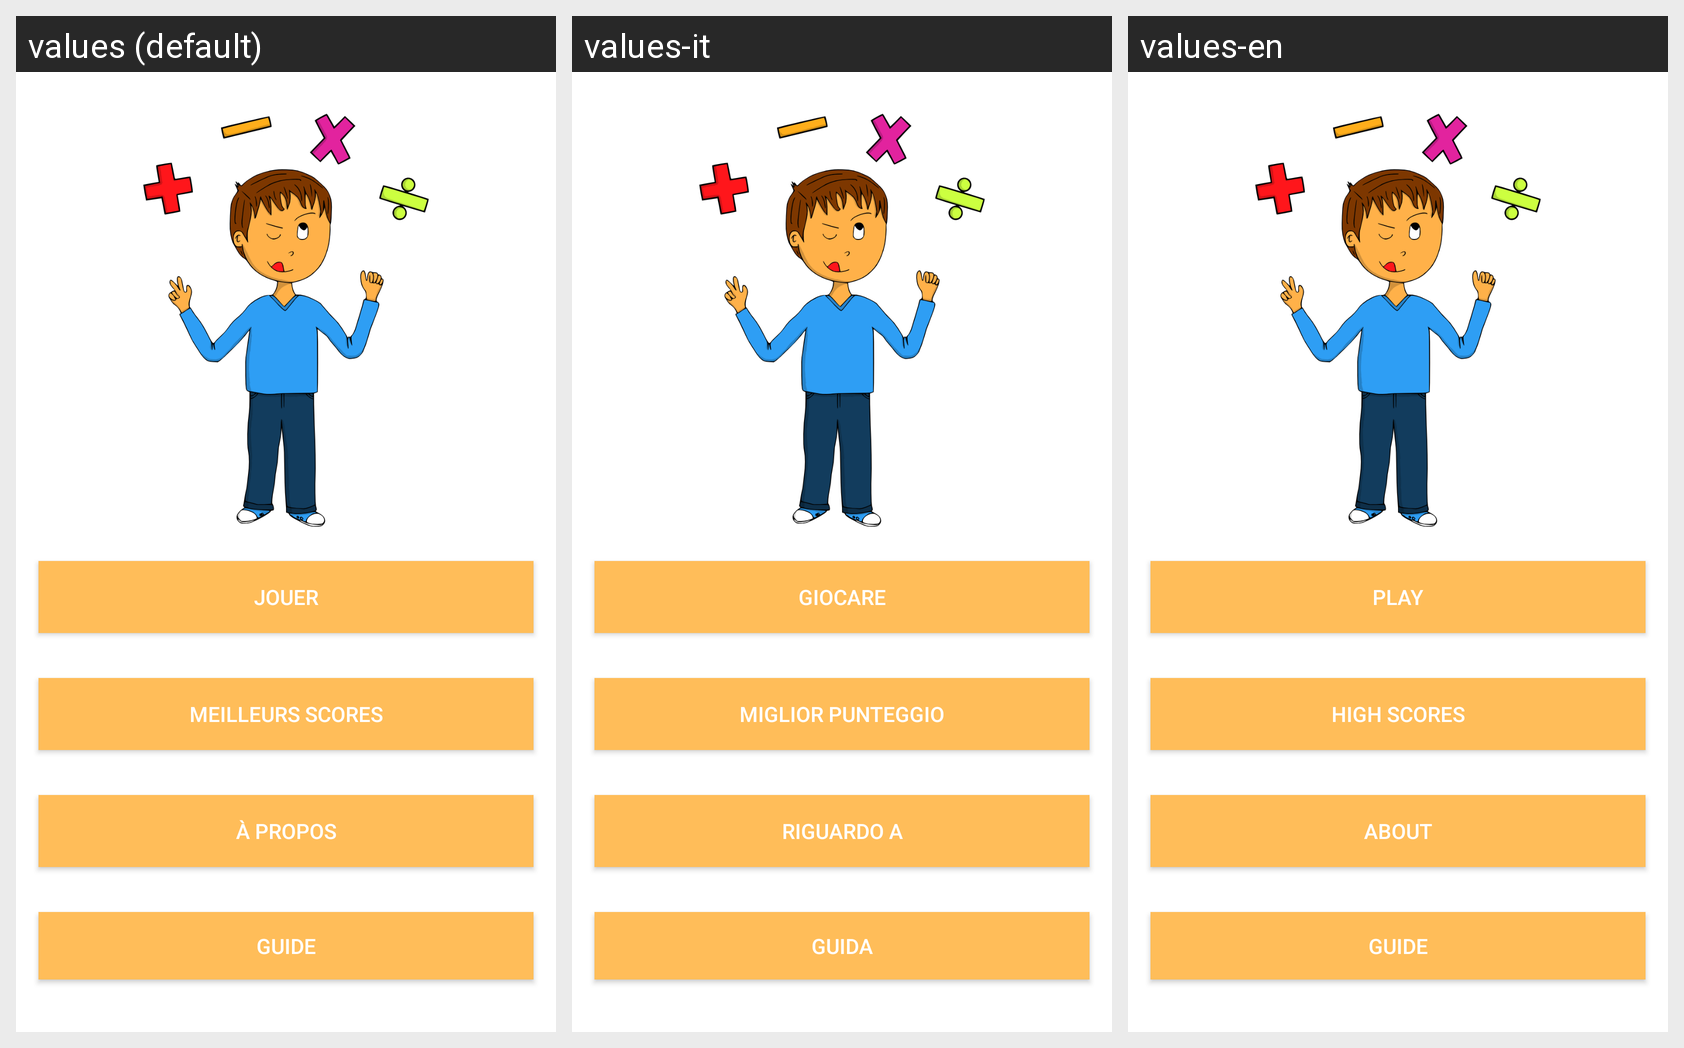

Here is an Android app screen in its default locale and in the app's own translations. Write out the translated-string differences for the strings that appear on this screen.
Android screen res/layout/activity_main.xml rendered under 3 locales, left to right: values (default), values-it, values-en. Device: Nexus 5 (rendered at 1080×1920; each locale shown at half size, 540×960, under a caption strip naming it); theme Theme.CalculMental.
Strings drawn on this screen, with the default value and each locale's value (text and hints the layout hard-codes appear in the picture but are not listed):

text_bouton_jouer
  values: Jouer
  values-it: Giocare
  values-en: Play

text_bouton_scores
  values: Meilleurs Scores
  values-it: Miglior punteggio
  values-en: High Scores

text_bouton_apropos
  values: À propos
  values-it: Riguardo a
  values-en: About

text_bouton_guide
  values: Guide
  values-it: Guida
  values-en: Guide
